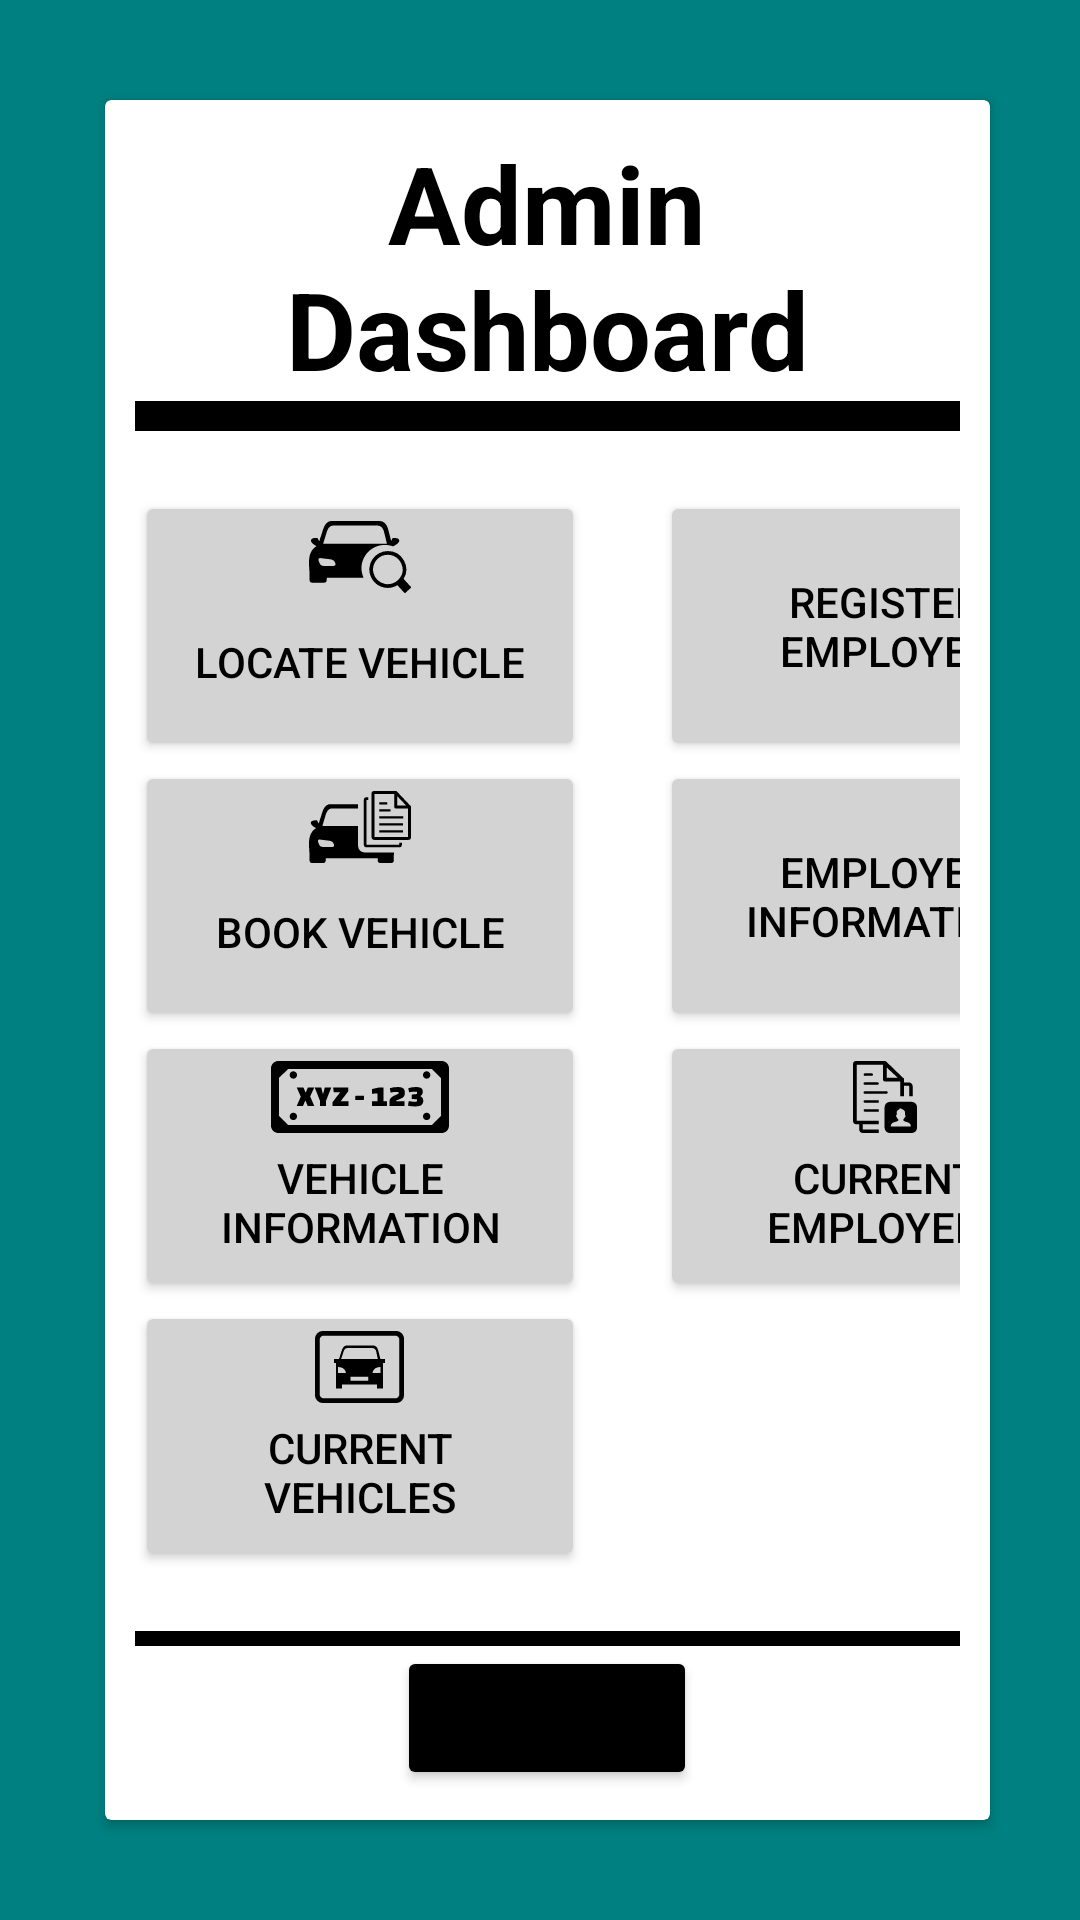

This screen was rendered from an Android layout file. Write that file and the resources it references.
<!-- AndroidManifest.xml: application theme Theme.DealershipManagement -->
<!-- res/layout/activity_admin_dashboard.xml -->
<?xml version="1.0" encoding="utf-8"?>
<LinearLayout
    xmlns:android="http://schemas.android.com/apk/res/android"
    xmlns:tools="http://schemas.android.com/tools"
    android:id="@+id/activity_dashboard"
    android:layout_width="match_parent"
    android:layout_height="match_parent"
    tools:context=".AdminDashboardActivity"
    android:background="@color/teal">
    <androidx.cardview.widget.CardView
        android:layout_width="match_parent"
        android:layout_height="wrap_content"
        android:layout_gravity="center"
        android:layout_marginStart="35dp"
        android:layout_marginEnd="30dp">
        <GridLayout
            android:layout_width="match_parent"
            android:layout_height="wrap_content"
            android:orientation="vertical"
            android:padding="10dp">
            <TextView
                android:layout_width="wrap_content"
                android:layout_height="wrap_content"
                android:text="@string/Admin_Dashboard"
                android:layout_gravity="center"
                android:textAlignment="center"
                android:textColor="@color/black"
                android:textSize="36sp"
                android:textStyle="bold"/>
            <View
                android:layout_width="match_parent"
                android:layout_height="10dp"
                android:background="@color/black"/>
            <LinearLayout
                android:layout_width="wrap_content"
                android:layout_height="match_parent"
                android:orientation="horizontal"
                android:layout_marginTop="10dp"
                android:layout_marginBottom="10dp">
                <LinearLayout
                    android:layout_width="wrap_content"
                    android:layout_height="match_parent"
                    android:orientation="vertical"
                    android:layout_marginTop="10dp"
                    android:layout_marginBottom="10dp">
                    <Button
                        android:id="@+id/LocateVehicle_Button"
                        android:layout_width="150dp"
                        android:layout_height="90dp"
                        android:text="@string/Locate_Vehicle"
                        android:textColor="@color/black"
                        android:drawableTop="@drawable/car_locator_icon"
                        android:backgroundTint="@color/LightGrey"/>
                    <Button
                        android:id="@+id/BookVehicle_Button"
                        android:layout_width="150dp"
                        android:layout_height="90dp"
                        android:text="@string/Book_Vehicle"
                        android:textColor="@color/black"
                        android:drawableTop="@drawable/book_vehicle_icon"
                        android:backgroundTint="@color/LightGrey"/>
                    <Button
                        android:id="@+id/VehicleInfo_Button"
                        android:layout_width="150dp"
                        android:layout_height="90dp"
                        android:text="@string/Vehicle_Information"
                        android:textColor="@color/black"
                        android:drawableTop="@drawable/license_plate_icon"
                        android:backgroundTint="@color/LightGrey"/>
                    <Button
                        android:id="@+id/CurrentVehicles_Button"
                        android:layout_width="150dp"
                        android:layout_height="90dp"
                        android:text="@string/Current_Vehicles"
                        android:textColor="@color/black"
                        android:drawableTop="@drawable/current_vehicle_icon"
                        android:backgroundTint="@color/LightGrey"/>
                </LinearLayout>
                <LinearLayout
                    android:layout_width="wrap_content"
                    android:layout_height="match_parent"
                    android:orientation="vertical"
                    android:layout_marginTop="10dp"
                    android:layout_marginBottom="10dp"
                    android:layout_marginStart="25dp">
                    <Button
                        android:id="@+id/RegisterEmployee_Button"
                        android:layout_width="150dp"
                        android:layout_height="90dp"
                        android:text="@string/Register_Employee"
                        android:textColor="@color/black"
                        android:drawableTop="@drawable/person_add_icon"
                        android:backgroundTint="@color/LightGrey"/>
                    <Button
                        android:id="@+id/EmployeeInformation_Button"
                        android:layout_width="150dp"
                        android:layout_height="90dp"
                        android:text="@string/Employee_Information"
                        android:textColor="@color/black"
                        android:drawableTop="@drawable/person_icon_outline"
                        android:backgroundTint="@color/LightGrey"/>
                    <Button
                        android:id="@+id/CurrentEmployees_Button"
                        android:layout_width="150dp"
                        android:layout_height="90dp"
                        android:text="@string/Current_Employees"
                        android:textColor="@color/black"
                        android:drawableTop="@drawable/employee_database_icon"
                        android:backgroundTint="@color/LightGrey"/>
                </LinearLayout>
            </LinearLayout>
            <View
                android:layout_width="match_parent"
                android:layout_height="5dp"
                android:background="@color/black"/>
            <Button
                android:id="@+id/Signout_Button"
                android:layout_width="wrap_content"
                android:layout_height="wrap_content"
                android:layout_gravity="center_horizontal"
                android:backgroundTint="@color/black"
                android:text="@string/Signout"
                android:textSize="18sp"/>
        </GridLayout>
    </androidx.cardview.widget.CardView>
</LinearLayout>
<!-- resources referenced by this layout -->
<resources>
  <color name="LightGrey">#D3D3D3</color>
  <color name="black">#FF000000</color>
  <color name="teal">#008080</color>
  <!-- drawable current_vehicle_icon (drawable) -->
  <vector android:autoMirrored="true" android:height="24dp"
      android:viewportHeight="98.94" android:viewportWidth="122.88"
      android:width="29.807156dp" xmlns:android="http://schemas.android.com/apk/res/android">
      <path android:fillColor="#FF000000" android:fillType="evenOdd" android:pathData="M93.78,43.98v35.04h-8.19V73.6H37.29v5.41l-8.19,0V43.98h-2.82v-5.39h6.89L37,26.64c1.13,-3.52 3.02,-6.72 6.72,-6.72h36.86c3.7,0 5.83,3.14 6.72,6.72l2.97,11.95h6.33v5.39H93.78L93.78,43.98L93.78,43.98zM10.85,0c-2.99,0 -5.7,1.22 -7.67,3.19C1.22,5.15 0,7.86 0,10.85v77.24c0,2.99 1.22,5.7 3.19,7.67c1.97,1.97 4.68,3.19 7.67,3.19c33.73,0 67.45,0 101.18,0c2.99,0 5.7,-1.22 7.67,-3.19c1.97,-1.97 3.19,-4.68 3.19,-7.67V10.85c0,-2.99 -1.22,-5.7 -3.19,-7.67C117.73,1.22 115.02,0 112.03,0C78.3,0 44.58,0 10.85,0L10.85,0zM12.08,92.53c-1.56,0 -2.97,-0.64 -4,-1.67c-1.03,-1.03 -1.67,-2.44 -1.67,-4V12.08c0,-1.56 0.64,-2.97 1.67,-4c1.03,-1.03 2.44,-1.67 4,-1.67c33.73,0 64.99,0 98.72,0c1.56,0 2.97,0.64 4,1.67c1.03,1.03 1.67,2.44 1.67,4v74.78c0,1.56 -0.64,2.97 -1.67,4c-1.03,1.03 -2.44,1.67 -4,1.67C77.48,92.53 45.4,92.53 12.08,92.53L12.08,92.53zM49.17,62.79h24.19v5.7l-24.19,0V62.79L49.17,62.79L49.17,62.79zM31.84,49.51c6.17,0.19 9.94,2.78 10.91,8.16H31.84V49.51L31.84,49.51zM90.27,49.51c-6.16,0.19 -9.94,2.78 -10.9,8.16h10.9V49.51L90.27,49.51zM36.11,38.59h50.67L84.6,28.57c-0.6,-2.75 -2.31,-5.12 -5.12,-5.12H44.44c-2.82,0 -4.26,2.44 -5.12,5.12L36.11,38.59L36.11,38.59L36.11,38.59z"/>
  </vector>
  <string name="Admin_Dashboard">Admin Dashboard</string>
  <string name="Book_Vehicle">Book Vehicle</string>
  <string name="Current_Employees">Current Employees</string>
  <string name="Current_Vehicles">Current Vehicles</string>
  <string name="Employee_Information">Employee Information</string>
  <string name="Locate_Vehicle">Locate Vehicle</string>
  <string name="Register_Employee">Register Employee</string>
  <string name="Signout">Signout</string>
  <string name="Vehicle_Information">Vehicle Information</string>
  <style name="Theme.DealershipManagement" parent="Theme.MaterialComponents.DayNight.DarkActionBar">
          
          <item name="colorPrimary">@color/purple_500</item>
          <item name="colorPrimaryVariant">@color/purple_700</item>
          <item name="colorOnPrimary">@color/white</item>
          
          <item name="colorSecondary">@color/teal_200</item>
          <item name="colorSecondaryVariant">@color/teal_700</item>
          <item name="colorOnSecondary">@color/black</item>
          
          <item name="android:statusBarColor">?attr/colorPrimaryVariant</item>
          
      </style>
  <color name="purple_500">#FF6200EE</color>
  <color name="purple_700">#FF3700B3</color>
  <color name="white">#FFFFFFFF</color>
  <color name="teal_200">#FF03DAC5</color>
  <color name="teal_700">#FF018786</color>
</resources>
